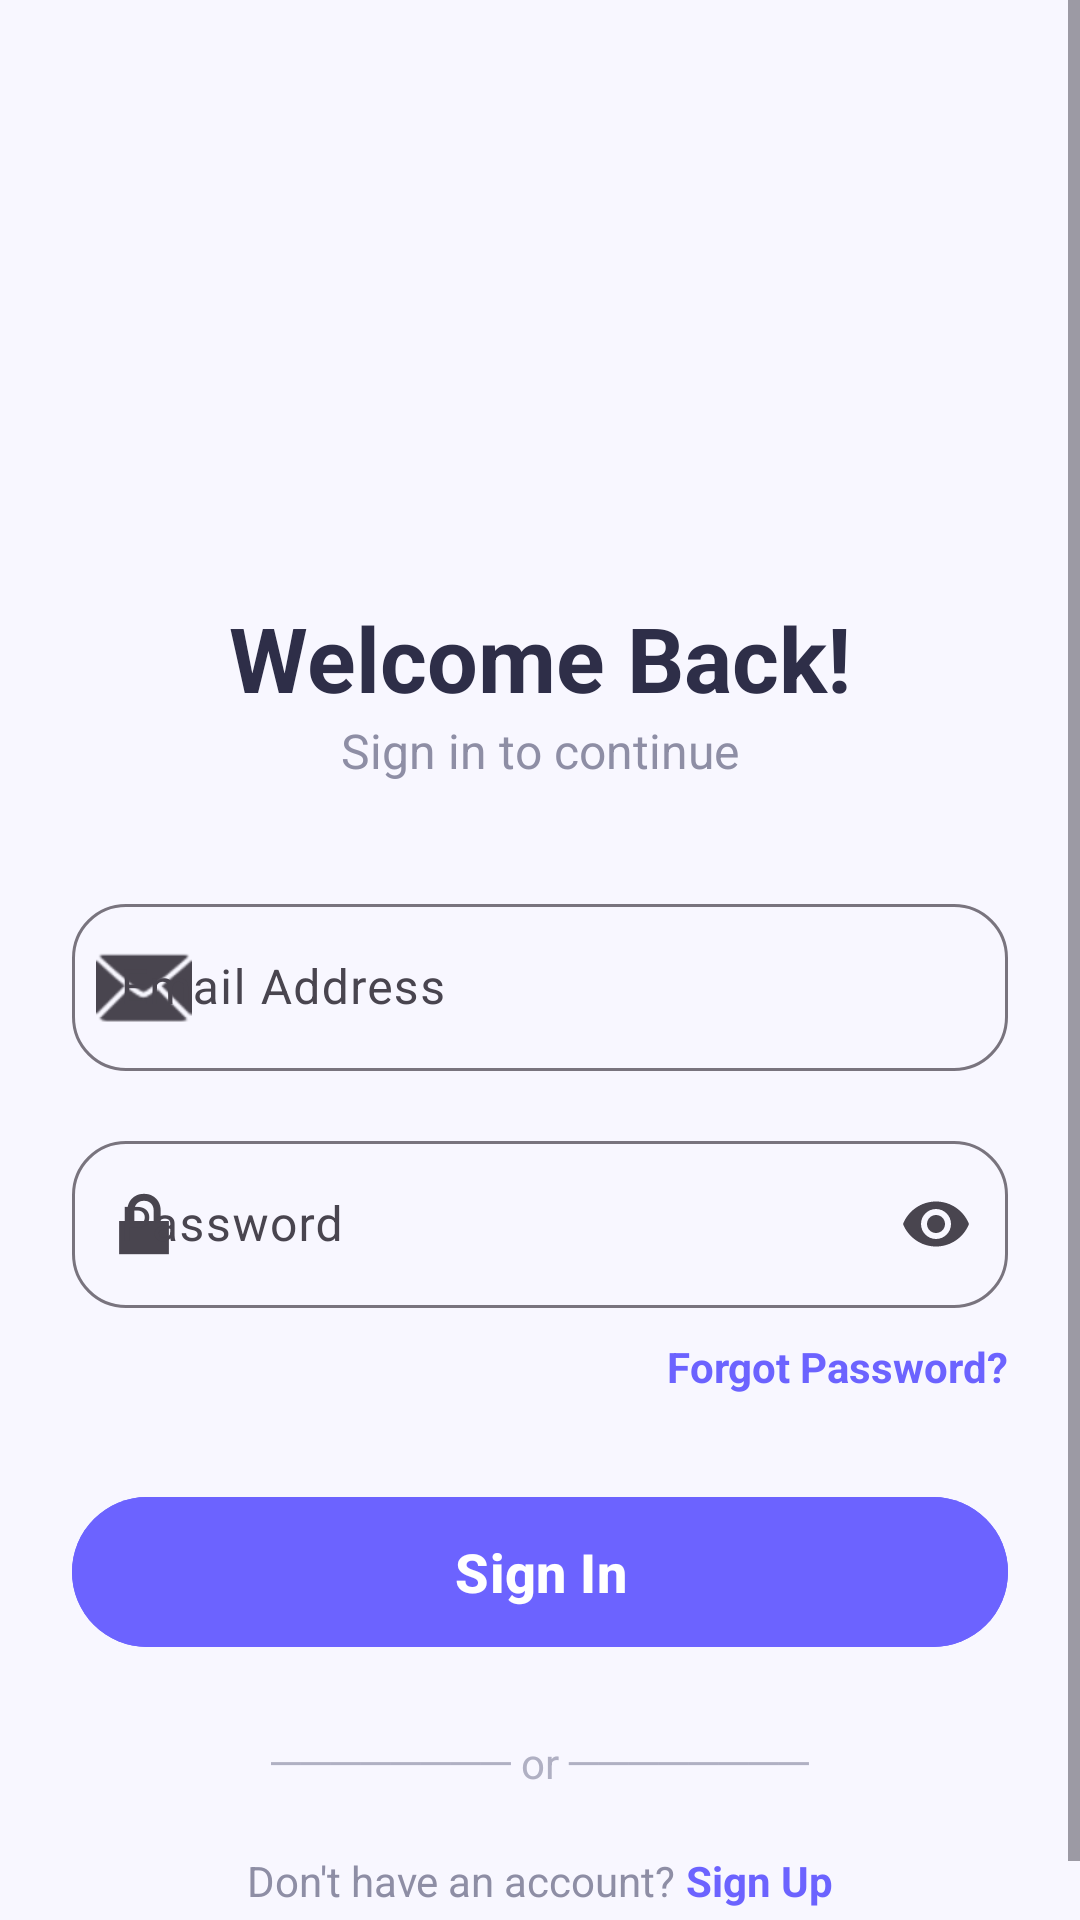

This screen was rendered from an Android layout file. Write that file and the resources it references.
<!-- AndroidManifest.xml: application theme Theme.LearnersMarketplace -->
<!-- res/layout/activity_signin.xml -->
<?xml version="1.0" encoding="utf-8"?>
<ScrollView xmlns:android="http://schemas.android.com/apk/res/android"
    xmlns:app="http://schemas.android.com/apk/res-auto"
    xmlns:tools="http://schemas.android.com/tools"
    android:id="@+id/main"
    android:layout_width="match_parent"
    android:layout_height="match_parent"
    android:background="#F8F7FF"
    android:fillViewport="true"
    tools:context=".Signin">

    <LinearLayout
        android:layout_width="match_parent"
        android:layout_height="wrap_content"
        android:orientation="vertical"
        android:gravity="center_horizontal"
        android:padding="24dp">

        

        <ImageView
            android:id="@+id/imgLogo"
            android:layout_width="130dp"
            android:layout_height="130dp"
            android:layout_marginTop="35dp"
            android:src="@drawable/learnlogo"
            android:contentDescription="App Logo"/>

        

        <TextView
            android:layout_width="wrap_content"
            android:layout_height="wrap_content"
            android:text="Welcome Back!"
            android:textStyle="bold"
            android:textSize="30sp"
            android:textColor="#2E2E48"
            android:layout_marginTop="10dp"/>

        <TextView
            android:layout_width="wrap_content"
            android:layout_height="wrap_content"
            android:text="Sign in to continue"
            android:textColor="#8E8EA5"
            android:textSize="16sp"
            android:layout_marginBottom="35dp"/>

        

        <com.google.android.material.textfield.TextInputLayout
            android:layout_width="match_parent"
            android:layout_height="wrap_content"
            android:hint="Email Address"
            app:startIconDrawable="@android:drawable/ic_dialog_email"
            app:boxCornerRadiusTopStart="18dp"
            app:boxCornerRadiusTopEnd="18dp"
            app:boxCornerRadiusBottomStart="18dp"
            app:boxCornerRadiusBottomEnd="18dp">

            <com.google.android.material.textfield.TextInputEditText
                android:id="@+id/email"
                android:layout_width="match_parent"
                android:layout_height="wrap_content"
                android:inputType="textEmailAddress"
                android:textColor="#2E2E48"
                android:textColorHint="#8E8EA5"/>

        </com.google.android.material.textfield.TextInputLayout>

        

        <com.google.android.material.textfield.TextInputLayout
            android:layout_width="match_parent"
            android:layout_height="wrap_content"
            android:layout_marginTop="18dp"
            android:hint="Password"
            app:startIconDrawable="@android:drawable/ic_lock_lock"
            app:endIconMode="password_toggle"
            app:boxCornerRadiusTopStart="18dp"
            app:boxCornerRadiusTopEnd="18dp"
            app:boxCornerRadiusBottomStart="18dp"
            app:boxCornerRadiusBottomEnd="18dp">

            <com.google.android.material.textfield.TextInputEditText
                android:id="@+id/password"
                android:layout_width="match_parent"
                android:layout_height="wrap_content"
                android:inputType="textPassword"
                android:textColor="#2E2E48"
                android:textColorHint="#8E8EA5"/>

        </com.google.android.material.textfield.TextInputLayout>

        

        <TextView
            android:id="@+id/txtForgot"
            android:layout_width="wrap_content"
            android:layout_height="wrap_content"
            android:text="Forgot Password?"
            android:textStyle="bold"
            android:textColor="#6C63FF"
            android:layout_gravity="end"
            android:layout_marginTop="10dp"/>

        

        <com.google.android.material.button.MaterialButton
            android:id="@+id/buttonsignin"
            android:layout_width="match_parent"
            android:layout_height="58dp"
            android:layout_marginTop="30dp"
            android:text="Sign In"
            android:textAllCaps="false"
            android:textSize="18sp"
            android:textStyle="bold"
            android:textColor="@android:color/white"
            android:backgroundTint="#6C63FF"
            app:cornerRadius="30dp"/>

        

        <TextView
            android:layout_width="wrap_content"
            android:layout_height="wrap_content"
            android:text="──────── or ────────"
            android:textColor="#B0B0C3"
            android:layout_marginTop="25dp"/>

        

        <LinearLayout
            android:layout_width="wrap_content"
            android:layout_height="wrap_content"
            android:layout_marginTop="20dp"
            android:orientation="horizontal">

            <TextView
                android:layout_width="wrap_content"
                android:layout_height="wrap_content"
                android:text="Don't have an account?"
                android:textColor="#8E8EA5"/>

            <TextView
                android:id="@+id/txtsignup"
                android:layout_width="wrap_content"
                android:layout_height="wrap_content"
                android:text=" Sign Up"
                android:textStyle="bold"
                android:textColor="#6C63FF"/>

        </LinearLayout>

    </LinearLayout>

</ScrollView>
<!-- resources referenced by this layout -->
<resources>
  <style name="Theme.LearnersMarketplace" parent="Base.Theme.LearnersMarketplace" />
  <style name="Base.Theme.LearnersMarketplace" parent="Theme.Material3.DayNight.NoActionBar">
          
          
      </style>
</resources>
